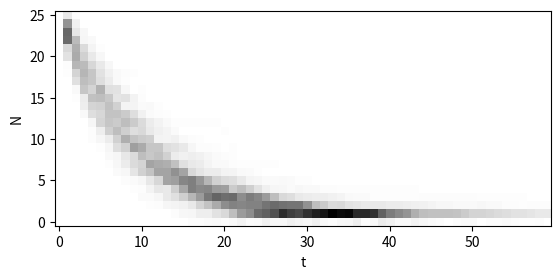

Write the Python code that produced this figure.
import numpy as np
import matplotlib.pyplot as plt

N = 25
beta = 1
a = np.random.poisson()
dt = 0.1
grid = np.zeros((N+1, 60))

for _ in range(200):
	N_s = np.full(60, 0)
	ind = 0
	N = 25
	while N > 0:
		a = np.random.poisson(N*beta*dt)
		N -= a
		ind += 1
		if ind >= 60:
			break
		if N > 0:
			N_s[ind] = N
	for i in range(1, len(N_s)):
		grid[N_s[i], i] += 1
		if N_s[i] == 0:
			break

grid_1 = np.flip(grid, 0)
plt.imshow(grid_1, cmap='Greys')
plt.yticks([5*i for i in range(6)], [str(-5*(i-5)) for i in range(6)])

plt.xlabel('t')
plt.ylabel('N')
plt.show()